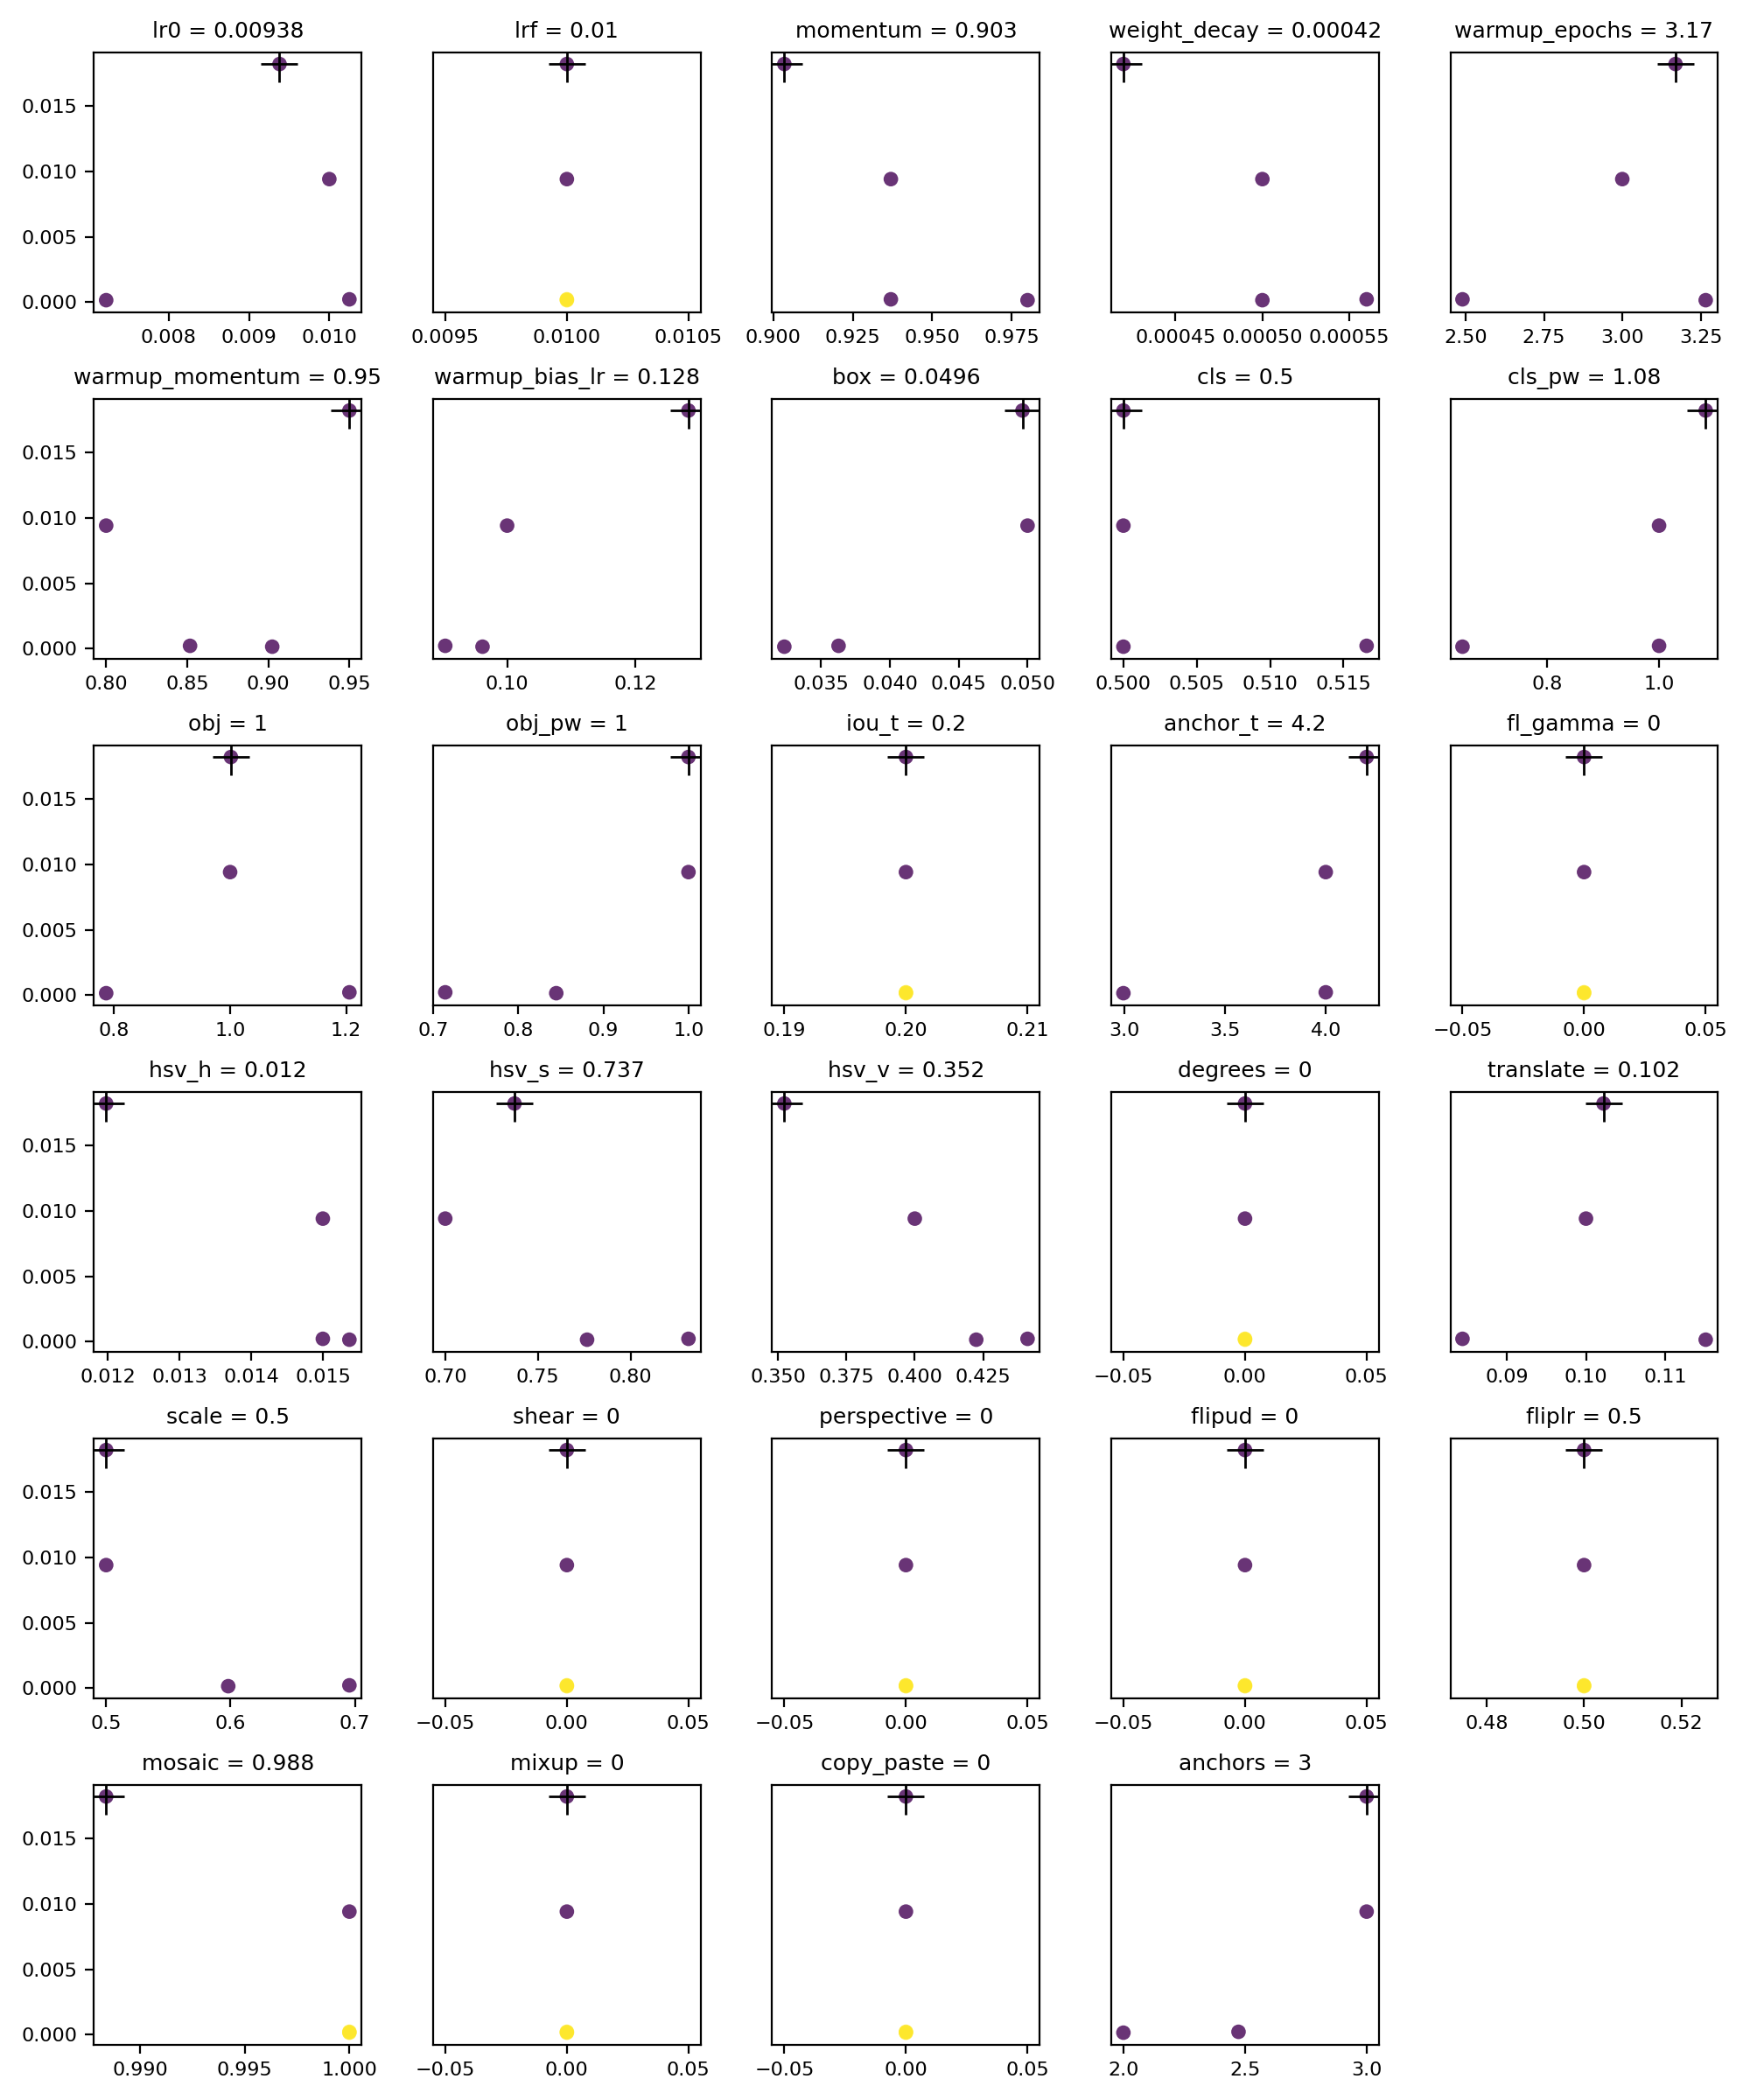

Source data for this figure (header and first rows):
metrics/precision, metrics/recall, metrics/mAP_0.5, metrics/mAP_0.5:0.95, val/box_loss, val/obj_loss, val/cls_loss, lr0, lrf, momentum, weight_decay, warmup_epochs, warmup_momentum, warmup_bias_lr, box, cls, cls_pw, obj, obj_pw, iou_t, anchor_t, fl_gamma, hsv_h, hsv_s
0.2706, 0.05274, 0.02984, 0.007141, 0.1193, 0.01247, 0.09648, 0.01, 0.01, 0.937, 0.0005, 3, 0.8, 0.1, 0.05, 0.5, 1, 1, 1, 0.2, 4, 0, 0.015, 0.7
0.0007219, 0.007825, 0.0004387, 0.000108, 0.09841, 0.002289, 0.08734, 0.00722, 0.01, 0.98, 0.0005, 3.266, 0.9024, 0.09617, 0.03233, 0.5, 0.6493, 0.7863, 0.8446, 0.2, 2.994, 0, 0.01537, 0.7766
0.2171, 0.09142, 0.04009, 0.01579, 0.1174, 0.01061, 0.09733, 0.00938, 0.01, 0.9035, 0.00042, 3.17, 0.95, 0.1282, 0.04963, 0.5, 1.083, 1.001, 1, 0.2, 4.203, 0, 0.01198, 0.7374
0.0006854, 0.009556, 0.0005315, 0.0001704, 0.1144, 0.003112, 0.1219, 0.01025, 0.01, 0.937, 0.00056, 2.49, 0.8517, 0.09037, 0.03627, 0.5166, 1, 1.206, 0.7142, 0.2, 4, 0, 0.015, 0.8313
